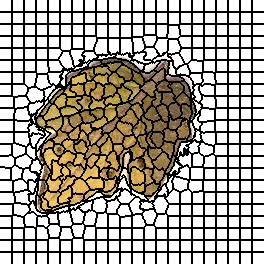

The data file committed next to this chart (first rows):
0, 0, 0, 0, 0, 0, 0, 0, 0, 0, 0, 0, 1, 1, 1, 1, 1, 1, 1, 1, 1, 1, 1, 1
0, 0, 0, 0, 0, 0, 0, 0, 0, 0, 0, 0, 1, 1, 1, 1, 1, 1, 1, 1, 1, 1, 1, 1
0, 0, 0, 0, 0, 0, 0, 0, 0, 0, 0, 0, 1, 1, 1, 1, 1, 1, 1, 1, 1, 1, 1, 1
0, 0, 0, 0, 0, 0, 0, 0, 0, 0, 0, 0, 1, 1, 1, 1, 1, 1, 1, 1, 1, 1, 1, 1
0, 0, 0, 0, 0, 0, 0, 0, 0, 0, 0, 0, 1, 1, 1, 1, 1, 1, 1, 1, 1, 1, 1, 1
0, 0, 0, 0, 0, 0, 0, 0, 0, 0, 0, 0, 1, 1, 1, 1, 1, 1, 1, 1, 1, 1, 1, 1
0, 0, 0, 0, 0, 0, 0, 0, 0, 0, 0, 0, 1, 1, 1, 1, 1, 1, 1, 1, 1, 1, 1, 1
0, 0, 0, 0, 0, 0, 0, 0, 0, 0, 0, 0, 1, 1, 1, 1, 1, 1, 1, 1, 1, 1, 1, 1
0, 0, 0, 0, 0, 0, 0, 0, 0, 0, 0, 0, 1, 1, 1, 1, 1, 1, 1, 1, 1, 1, 1, 1
0, 0, 0, 0, 0, 0, 0, 0, 0, 0, 0, 0, 1, 1, 1, 1, 1, 1, 1, 1, 1, 1, 1, 1
0, 0, 0, 0, 0, 0, 0, 0, 0, 0, 0, 0, 1, 1, 1, 1, 1, 1, 1, 1, 1, 1, 1, 1
0, 0, 0, 0, 0, 0, 0, 0, 0, 0, 0, 0, 1, 1, 1, 1, 1, 1, 1, 1, 1, 1, 1, 1
22, 22, 22, 22, 22, 22, 22, 22, 22, 22, 22, 22, 23, 23, 23, 23, 23, 23, 23, 23, 23, 23, 23, 23
22, 22, 22, 22, 22, 22, 22, 22, 22, 22, 22, 22, 23, 23, 23, 23, 23, 23, 23, 23, 23, 23, 23, 23
22, 22, 22, 22, 22, 22, 22, 22, 22, 22, 22, 22, 23, 23, 23, 23, 23, 23, 23, 23, 23, 23, 23, 23
22, 22, 22, 22, 22, 22, 22, 22, 22, 22, 22, 22, 23, 23, 23, 23, 23, 23, 23, 23, 23, 23, 23, 23
22, 22, 22, 22, 22, 22, 22, 22, 22, 22, 22, 22, 23, 23, 23, 23, 23, 23, 23, 23, 23, 23, 23, 23
22, 22, 22, 22, 22, 22, 22, 22, 22, 22, 22, 22, 23, 23, 23, 23, 23, 23, 23, 23, 23, 23, 23, 23
22, 22, 22, 22, 22, 22, 22, 22, 22, 22, 22, 22, 23, 23, 23, 23, 23, 23, 23, 23, 23, 23, 23, 23
22, 22, 22, 22, 22, 22, 22, 22, 22, 22, 22, 22, 23, 23, 23, 23, 23, 23, 23, 23, 23, 23, 23, 23
22, 22, 22, 22, 22, 22, 22, 22, 22, 22, 22, 22, 23, 23, 23, 23, 23, 23, 23, 23, 23, 23, 23, 23
22, 22, 22, 22, 22, 22, 22, 22, 22, 22, 22, 22, 23, 23, 23, 23, 23, 23, 23, 23, 23, 23, 23, 23
22, 22, 22, 22, 22, 22, 22, 22, 22, 22, 22, 22, 23, 23, 23, 23, 23, 23, 23, 23, 23, 23, 23, 23
22, 22, 22, 22, 22, 22, 22, 22, 22, 22, 22, 22, 23, 23, 23, 23, 23, 23, 23, 23, 23, 23, 23, 23
44, 44, 44, 44, 44, 44, 44, 44, 44, 44, 44, 44, 45, 45, 45, 45, 45, 45, 45, 45, 45, 45, 45, 45
44, 44, 44, 44, 44, 44, 44, 44, 44, 44, 44, 44, 45, 45, 45, 45, 45, 45, 45, 45, 45, 45, 45, 45
44, 44, 44, 44, 44, 44, 44, 44, 44, 44, 44, 44, 45, 45, 45, 45, 45, 45, 45, 45, 45, 45, 45, 45
44, 44, 44, 44, 44, 44, 44, 44, 44, 44, 44, 44, 45, 45, 45, 45, 45, 45, 45, 45, 45, 45, 45, 45
44, 44, 44, 44, 44, 44, 44, 44, 44, 44, 44, 44, 45, 45, 45, 45, 45, 45, 45, 45, 45, 45, 45, 45
44, 44, 44, 44, 44, 44, 44, 44, 44, 44, 44, 44, 45, 45, 45, 45, 45, 45, 45, 45, 45, 45, 45, 45
44, 44, 44, 44, 44, 44, 44, 44, 44, 44, 44, 44, 45, 45, 45, 45, 45, 45, 45, 45, 45, 45, 45, 45
44, 44, 44, 44, 44, 44, 44, 44, 44, 44, 44, 44, 45, 45, 45, 45, 45, 45, 45, 45, 45, 45, 45, 45
44, 44, 44, 44, 44, 44, 44, 44, 44, 44, 44, 44, 45, 45, 45, 45, 45, 45, 45, 45, 45, 45, 45, 45
44, 44, 44, 44, 44, 44, 44, 44, 44, 44, 44, 44, 45, 45, 45, 45, 45, 45, 45, 45, 45, 45, 45, 45
44, 44, 44, 44, 44, 44, 44, 44, 44, 44, 44, 44, 45, 45, 45, 45, 45, 45, 45, 45, 45, 45, 45, 45
44, 44, 44, 44, 44, 44, 44, 44, 44, 44, 44, 44, 45, 45, 45, 45, 45, 45, 45, 45, 45, 45, 45, 45
67, 67, 67, 67, 67, 67, 67, 67, 67, 67, 67, 67, 68, 68, 68, 68, 68, 68, 68, 68, 68, 68, 68, 68
67, 67, 67, 67, 67, 67, 67, 67, 67, 67, 67, 67, 68, 68, 68, 68, 68, 68, 68, 68, 68, 68, 68, 68
67, 67, 67, 67, 67, 67, 67, 67, 67, 67, 67, 67, 68, 68, 68, 68, 68, 68, 68, 68, 68, 68, 68, 68
67, 67, 67, 67, 67, 67, 67, 67, 67, 67, 67, 67, 68, 68, 68, 68, 68, 68, 68, 68, 68, 68, 68, 68
67, 67, 67, 67, 67, 67, 67, 67, 67, 67, 67, 67, 68, 68, 68, 68, 68, 68, 68, 68, 68, 68, 68, 68
67, 67, 67, 67, 67, 67, 67, 67, 67, 67, 67, 67, 68, 68, 68, 68, 68, 68, 68, 68, 68, 68, 68, 68
67, 67, 67, 67, 67, 67, 67, 67, 67, 67, 67, 67, 68, 68, 68, 68, 68, 68, 68, 68, 68, 68, 68, 68
67, 67, 67, 67, 67, 67, 67, 67, 67, 67, 67, 67, 68, 68, 68, 68, 68, 68, 68, 68, 68, 68, 68, 68
67, 67, 67, 67, 67, 67, 67, 67, 67, 67, 67, 67, 68, 68, 68, 68, 68, 68, 68, 68, 68, 68, 68, 68
67, 67, 67, 67, 67, 67, 67, 67, 67, 67, 67, 67, 68, 68, 68, 68, 68, 68, 68, 68, 68, 68, 68, 68
67, 67, 67, 67, 67, 67, 67, 67, 67, 67, 67, 67, 68, 68, 68, 68, 68, 68, 68, 68, 68, 68, 68, 68
67, 67, 67, 67, 67, 67, 67, 67, 67, 67, 67, 67, 68, 68, 68, 68, 68, 68, 68, 68, 68, 68, 68, 68
89, 89, 89, 89, 89, 89, 89, 89, 89, 89, 89, 89, 90, 90, 90, 90, 90, 90, 90, 90, 90, 90, 90, 90
89, 89, 89, 89, 89, 89, 89, 89, 89, 89, 89, 89, 90, 90, 90, 90, 90, 90, 90, 90, 90, 90, 90, 90
89, 89, 89, 89, 89, 89, 89, 89, 89, 89, 89, 89, 90, 90, 90, 90, 90, 90, 90, 90, 90, 90, 90, 90
89, 89, 89, 89, 89, 89, 89, 89, 89, 89, 89, 89, 90, 90, 90, 90, 90, 90, 90, 90, 90, 90, 90, 90
89, 89, 89, 89, 89, 89, 89, 89, 89, 89, 89, 89, 90, 90, 90, 90, 90, 90, 90, 90, 90, 90, 90, 90
89, 89, 89, 89, 89, 89, 89, 89, 89, 89, 89, 89, 90, 90, 90, 90, 90, 90, 90, 90, 90, 90, 90, 90
89, 89, 89, 89, 89, 89, 89, 89, 89, 89, 89, 89, 90, 90, 90, 90, 90, 90, 90, 90, 90, 90, 90, 90
89, 89, 89, 89, 89, 89, 89, 89, 89, 89, 89, 89, 90, 90, 90, 90, 90, 90, 90, 90, 90, 90, 90, 90
89, 89, 89, 89, 89, 89, 89, 89, 89, 89, 89, 89, 90, 90, 90, 90, 90, 90, 90, 90, 90, 90, 90, 90
89, 89, 89, 89, 89, 89, 89, 89, 89, 89, 89, 89, 90, 90, 90, 90, 90, 90, 90, 90, 90, 90, 90, 90
89, 89, 89, 89, 89, 89, 89, 89, 89, 89, 89, 89, 90, 90, 90, 90, 90, 90, 90, 90, 90, 90, 90, 90
89, 89, 89, 89, 89, 89, 89, 89, 89, 89, 89, 89, 90, 90, 90, 90, 90, 90, 90, 90, 90, 90, 90, 90
113, 113, 113, 113, 113, 113, 113, 113, 113, 113, 113, 113, 114, 114, 114, 114, 114, 114, 114, 114, 114, 114, 114, 114
... 203 more rows
